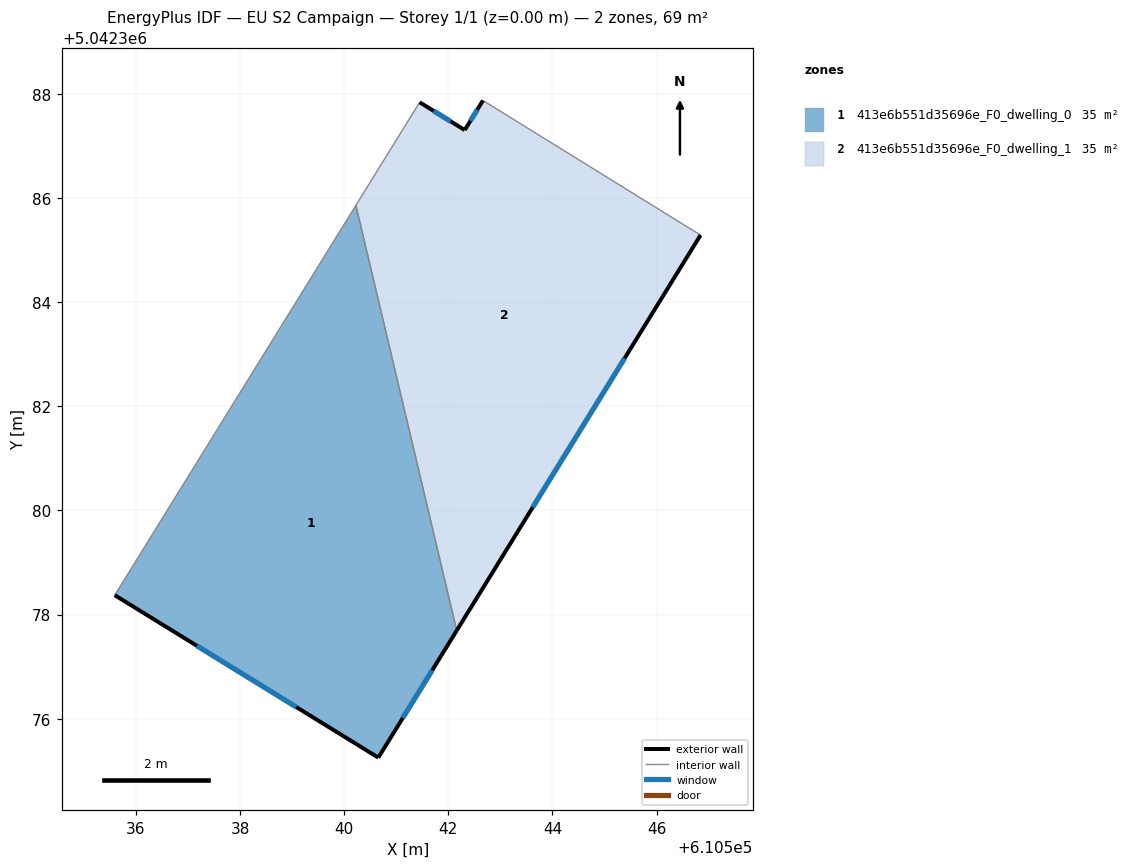
=== STOREY PLAN SPEC (per zone: floor XY polygon, exterior-wall plan segments, windows/doors) ===
zone 1: 413e6b551d35696e_F0_dwelling_0  (34.7 m²)
  floor: (610540.22, 5042385.86) (610542.16, 5042377.69) (610540.66, 5042375.25) (610535.59, 5042378.37)
  exterior wall: (610540.66, 5042375.25) – (610542.16, 5042377.69)  [2.9 m]
    window: (610541.12, 5042376.01) – (610541.69, 5042376.93)  [1.2 m²]
  exterior wall: (610535.59, 5042378.37) – (610540.66, 5042375.25)  [5.9 m]
    window: (610537.17, 5042377.40) – (610539.08, 5042376.23)  [2.5 m²]
  interior walls: 2
zone 2: 413e6b551d35696e_F0_dwelling_1  (34.7 m²)
  floor: (610546.84, 5042385.29) (610542.16, 5042377.69) (610540.22, 5042385.86) (610541.45, 5042387.84) (610542.31, 5042387.30) (610542.67, 5042387.87)
  exterior wall: (610542.16, 5042377.69) – (610546.84, 5042385.29)  [8.9 m]
    window: (610543.62, 5042380.06) – (610545.38, 5042382.92)  [3.8 m²]
  exterior wall: (610542.31, 5042387.30) – (610541.45, 5042387.84)  [1.0 m]
    window: (610542.05, 5042387.47) – (610541.72, 5042387.67)  [0.4 m²]
  exterior wall: (610542.67, 5042387.87) – (610542.31, 5042387.30)  [0.7 m]
    window: (610542.56, 5042387.70) – (610542.42, 5042387.48)  [0.3 m²]
  interior walls: 3

=== DERIVED (storey summary) ===
Building: EU S2 Campaign
Storey: 1 of 1  (floor level z = 0.00 m)
Storey gross floor area: 69.3 m²
Zones on this storey: 2
  - 413e6b551d35696e_F0_dwelling_0: floor 34.7 m²; exterior wall 8.8 m (26.4 m²); 2 window(s) 3.8 m²; WWR 14.2%
  - 413e6b551d35696e_F0_dwelling_1: floor 34.7 m²; exterior wall 10.6 m (31.8 m²); 3 window(s) 4.5 m²; WWR 14.2%
Zone adjacency (shared interzone walls):
  - 413e6b551d35696e_F0_dwelling_0 ↔ 413e6b551d35696e_F0_dwelling_1